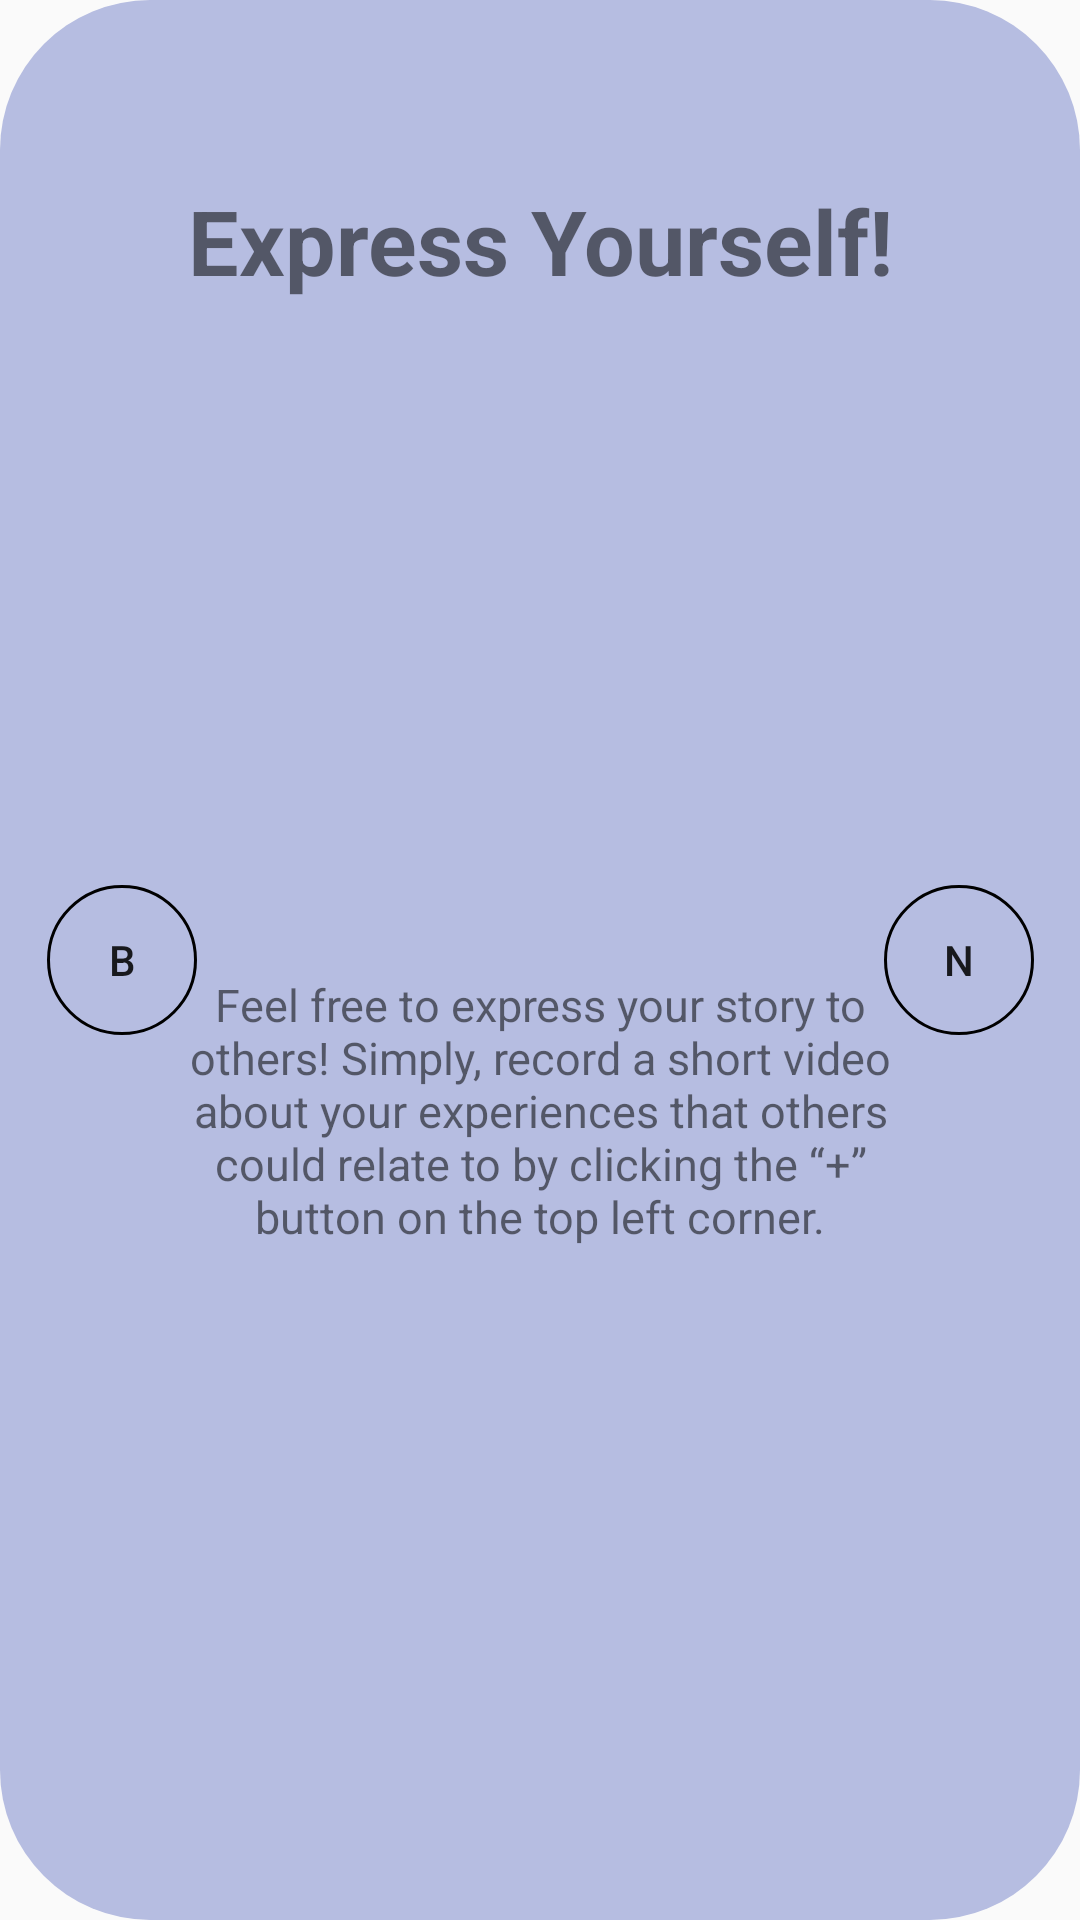

The Android layout XML behind this screen, and the referenced resources:
<!-- AndroidManifest.xml: application theme AppTheme -->
<!-- res/layout/activity_pop_two.xml -->
<?xml version="1.0" encoding="utf-8"?>
<androidx.constraintlayout.widget.ConstraintLayout
    xmlns:android="http://schemas.android.com/apk/res/android"
    xmlns:app="http://schemas.android.com/apk/res-auto"
    xmlns:tools="http://schemas.android.com/tools"
    android:layout_width="match_parent"
    android:layout_height="match_parent"
    tools:context=".mainPage.popUp.SecondPopUp"
    android:background="@drawable/popup_bg">

    <TextView
        android:id="@+id/popTwoWelcome"
        android:layout_width="wrap_content"
        android:layout_height="wrap_content"
        android:gravity="center_horizontal"
        android:text="Express Yourself!"
        android:textStyle="bold"
        android:textSize="30sp"
        app:layout_constraintBottom_toBottomOf="parent"
        app:layout_constraintEnd_toEndOf="parent"
        app:layout_constraintHorizontal_bias="0.5"
        app:layout_constraintStart_toStartOf="parent"
        app:layout_constraintTop_toTopOf="parent"
        app:layout_constraintVertical_bias="0.1" />

    <TextView
        android:id="@+id/popTwoDescription"
        android:layout_width="250dp"
        android:layout_height="400dp"
        android:gravity="center"
        android:text="Feel free to express your story to others! Simply, record a short video about your experiences that others could relate to by clicking the “+” button on the top left corner."
        android:textSize="15sp"
        app:layout_constraintBottom_toBottomOf="parent"
        app:layout_constraintEnd_toEndOf="parent"
        app:layout_constraintStart_toStartOf="parent"
        app:layout_constraintTop_toBottomOf="@+id/popTwoWelcome" />

    <Button
        android:id="@+id/popTwoToPopOne"
        android:onClick="popTwoToPopOne"
        android:background="@drawable/circle_buttons"
        android:layout_width="50dp"
        android:layout_height="50dp"
        android:text="B"
        app:layout_constraintBottom_toBottomOf="parent"
        app:layout_constraintEnd_toEndOf="parent"
        app:layout_constraintHorizontal_bias="0.05"
        app:layout_constraintStart_toStartOf="parent"
        app:layout_constraintTop_toTopOf="parent"
        app:layout_constraintVertical_bias="0.5" />

    <Button
        android:id="@+id/popTwoToPopThree"
        android:onClick="popTwoToPopThree"
        android:background="@drawable/circle_buttons"
        android:layout_width="50dp"
        android:layout_height="50dp"
        android:text="N"
        app:layout_constraintBottom_toBottomOf="parent"
        app:layout_constraintEnd_toEndOf="parent"
        app:layout_constraintHorizontal_bias="0.95"
        app:layout_constraintStart_toStartOf="parent"
        app:layout_constraintTop_toTopOf="parent"
        app:layout_constraintVertical_bias="0.5" />

</androidx.constraintlayout.widget.ConstraintLayout>
<!-- resources referenced by this layout -->
<resources>
  <!-- drawable circle_buttons (drawable) -->
  <?xml version="1.0" encoding="utf-8"?>
  <shape xmlns:android="http://schemas.android.com/apk/res/android"
      android:shape="oval">
  
      <size android:width="30dp" android:height="30dp"/>
      <stroke android:color="@color/black" android:width="1dp" />
  
  </shape>
  <!-- drawable popup_bg (drawable) -->
  <?xml version="1.0" encoding="utf-8"?>
  <shape xmlns:android="http://schemas.android.com/apk/res/android">
  
      <solid android:color="@color/lightpurple"/>
      <corners android:radius="50dp"/>
      <padding android:right="0dp" android:left="0dp"
          android:top="0dp" android:bottom="0dp"/>
  
  </shape>
  <style name="AppTheme" parent="Theme.AppCompat.Light.NoActionBar">
          
      </style>
  <color name="black">#000000</color>
  <color name="lightpurple">#B6BDE1</color>
</resources>
